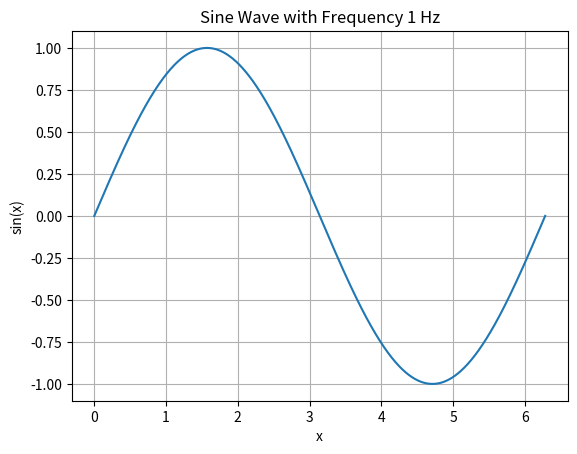

Here is the Python script that generated this plot:
import numpy as np
import matplotlib.pyplot as plt

def plot_sine_wave(frequency=1):
    x = np.linspace(0, 2 * np.pi, 1000)  # Generate 1000 points between 0 and 2π
    y = np.sin(frequency * x)            # Calculate sine wave
    plt.plot(x, y)
    plt.title(f'Sine Wave with Frequency {frequency} Hz')
    plt.xlabel('x')
    plt.ylabel('sin(x)')
    plt.grid()
    plt.show()

# Call the function to plot
plot_sine_wave()
